Run: headless pygame with SDL's dummy video driver; simulated clock (each Clock.tick advances the game by its frame time, no real sleeping); random seed 0; keys injected as events and as key.get_pressed() state; mouse plan: one left click at the window centre at the start of phase 2, then a move to the lower-right quarter at the start of phase 3.
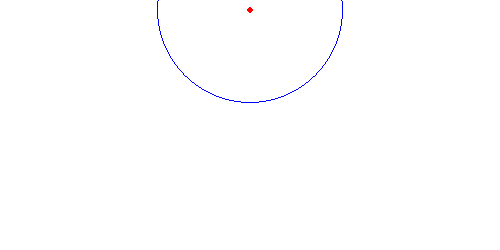
Frame 1 of 4 · flips 1–60 · no input
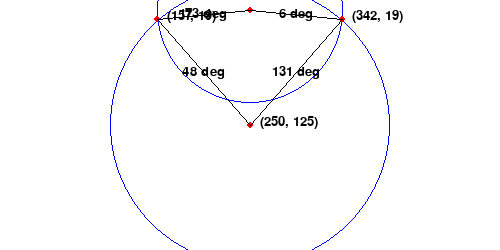
Frame 2 of 4 · flips 61–180 · clicked the window centre · tapped SPACE, RETURN · held RIGHT (→), D
Frame 3 of 4 · flips 181–300 · moved the mouse to the lower-right quarter · held DOWN (↓), S · screen unchanged from frame 2, image omitted
Frame 4 of 4 · flips 301–420 · held LEFT (←), A, UP (↑), W · screen unchanged from frame 3, image omitted

The pygame program that drew these frames:

import pygame
import math

# Initialize Pygame
pygame.init()

# Define the dimensions of the board
board_width = 500
board_height = 250

# Define the origin coordinates
origin_x = 250
origin_y = 10

# Define arms length
arm_1_length = 93
arm_2_length = 140

# Create the white board surface
board = pygame.display.set_mode((board_width, board_height))
pygame.display.set_caption("Robotic Arm Simulation")

board.fill((255, 255, 255))  # Fill the board with white

# Define the font for displaying coordinates
font = pygame.font.Font(None, 20)


def draw_origin():
    board.fill((255, 255, 255))  # Clear the board

    # Draw the origin (initial point) on the board
    pygame.draw.circle(board, (255, 0, 0), (origin_x, origin_y), 3)
    # Draw a circle centered on the origin with a radius of arm_1_length
    pygame.draw.circle(board, (0, 0, 255), (origin_x, origin_y), arm_1_length, 1)


def get_target():
    x, y = pygame.mouse.get_pos()

    # Draw a red dot at clicked position
    pygame.draw.circle(board, (255, 0, 0), (x, y), 3)

    # Draw a circle centered on the clicked point with a radius of arm_2_length
    pygame.draw.circle(board, (0, 0, 255), (x, y), arm_2_length, 1)

    # Display the coordinates on the board near the red dot
    display_coords(x, y, x + 10, y - 10)

    return x, y


def find_intersection(target_x, target_y):
    dx = target_x - origin_x
    dy = target_y - origin_y
    d = (arm_1_length ** 2 - arm_2_length ** 2 + distance ** 2) / (2 * distance)
    h = (arm_1_length ** 2 - d ** 2) ** 0.5
    intersect_x1 = origin_x + (d * dx - h * dy) / distance
    intersect_y1 = origin_y + (h * dx + d * dy) / distance
    intersect_x2 = origin_x + (d * dx + h * dy) / distance
    intersect_y2 = origin_y + (-h * dx + d * dy) / distance

    # Draw the points of intersection
    pygame.draw.circle(board, (255, 0, 0), (int(intersect_x1), int(intersect_y1)), 3)
    pygame.draw.circle(board, (255, 0, 0), (int(intersect_x2), int(intersect_y2)), 3)

    return intersect_x1, intersect_y1, intersect_x2, intersect_y2


def draw_lines(x1, y1, x2, y2):
    # Draw lines from origin to intersection points and from there to the clicked point
    pygame.draw.line(board, (0, 0, 0), (origin_x, origin_y), (x1, y1), 1)
    pygame.draw.line(board, (0, 0, 0), (x1, y1), (x2, y2), 1)


def find_angles(x1, y1, x2, y2):
    # Calculate angles between lines
    angle_origin_to_intersect1 = calculate_angle(origin_x, origin_y, x1, y1)
    angle_intersect1_to_mouse = calculate_angle(x1, y1, x2, y2)

    # Display angles near the respective lines
    display_angle(angle_origin_to_intersect1, (origin_x + x1) // 2, (origin_y + y1) // 2)
    display_angle(angle_intersect1_to_mouse, (x1 + x2) // 2, (y1 + y2) // 2)


def display_angle(angle, label_x, label_y):
    # Display angles near the respective lines
    angle_surface = font.render(f"{int(angle)} deg", True, (0, 0, 0))
    angle_rect = angle_surface.get_rect()
    angle_rect.center = (label_x, label_y)
    board.blit(angle_surface, angle_rect)


def display_coords(x, y, label_x, label_y):
    # Display the coordinates on the board near the red dot
    text_surface = font.render(f"({x}, {y})", True, (0, 0, 0))
    text_rect = text_surface.get_rect()
    text_rect.topleft = (label_x, label_y)
    board.blit(text_surface, text_rect)


def calculate_angle(x1, y1, x2, y2):
    delta_x = x2 - x1
    delta_y = y2 - y1
    return math.degrees(math.atan2(delta_y, delta_x))


draw_origin()

# Update the display
pygame.display.flip()

# Main game loop
running = True
while running:
    # Handle events
    for event in pygame.event.get():
        if event.type == pygame.QUIT:
            running = False
        elif event.type == pygame.KEYDOWN:
            if event.key == pygame.K_q:
                running = False
        elif event.type == pygame.MOUSEBUTTONDOWN:
            if event.button == 1:  # Left mouse button
                draw_origin()

                target_x, target_y = get_target()

                # Find the points of intersection between the two circles
                distance = ((target_x - origin_x) ** 2 + (target_y - origin_y) ** 2) ** 0.5

                # Check if the circles intersect
                if distance <= arm_1_length + arm_2_length:

                    # Find intersections

                    intersect_x1, intersect_y1, intersect_x2, intersect_y2 = find_intersection(target_x, target_y)

                    # Display the coordinates of the points of intersection on the board
                    display_coords(int(intersect_x1), int(intersect_y1), int(intersect_x1)+10, int(intersect_y1)-10)
                    display_coords(int(intersect_x2), int(intersect_y2), int(intersect_x2)+10, int(intersect_y2)-10)

                    # Draw lines from origin to intersection points and from there to the clicked point
                    draw_lines(intersect_x1, intersect_y1, target_x, target_y)
                    draw_lines(intersect_x2, intersect_y2, target_x, target_y)

                    # Calculate and display angles between lines
                    find_angles(intersect_x1, intersect_y1, target_x, target_y)
                    find_angles(intersect_x2, intersect_y2, target_x, target_y)

    # Update the display
    pygame.display.flip()

# Quit Pygame
pygame.quit()
